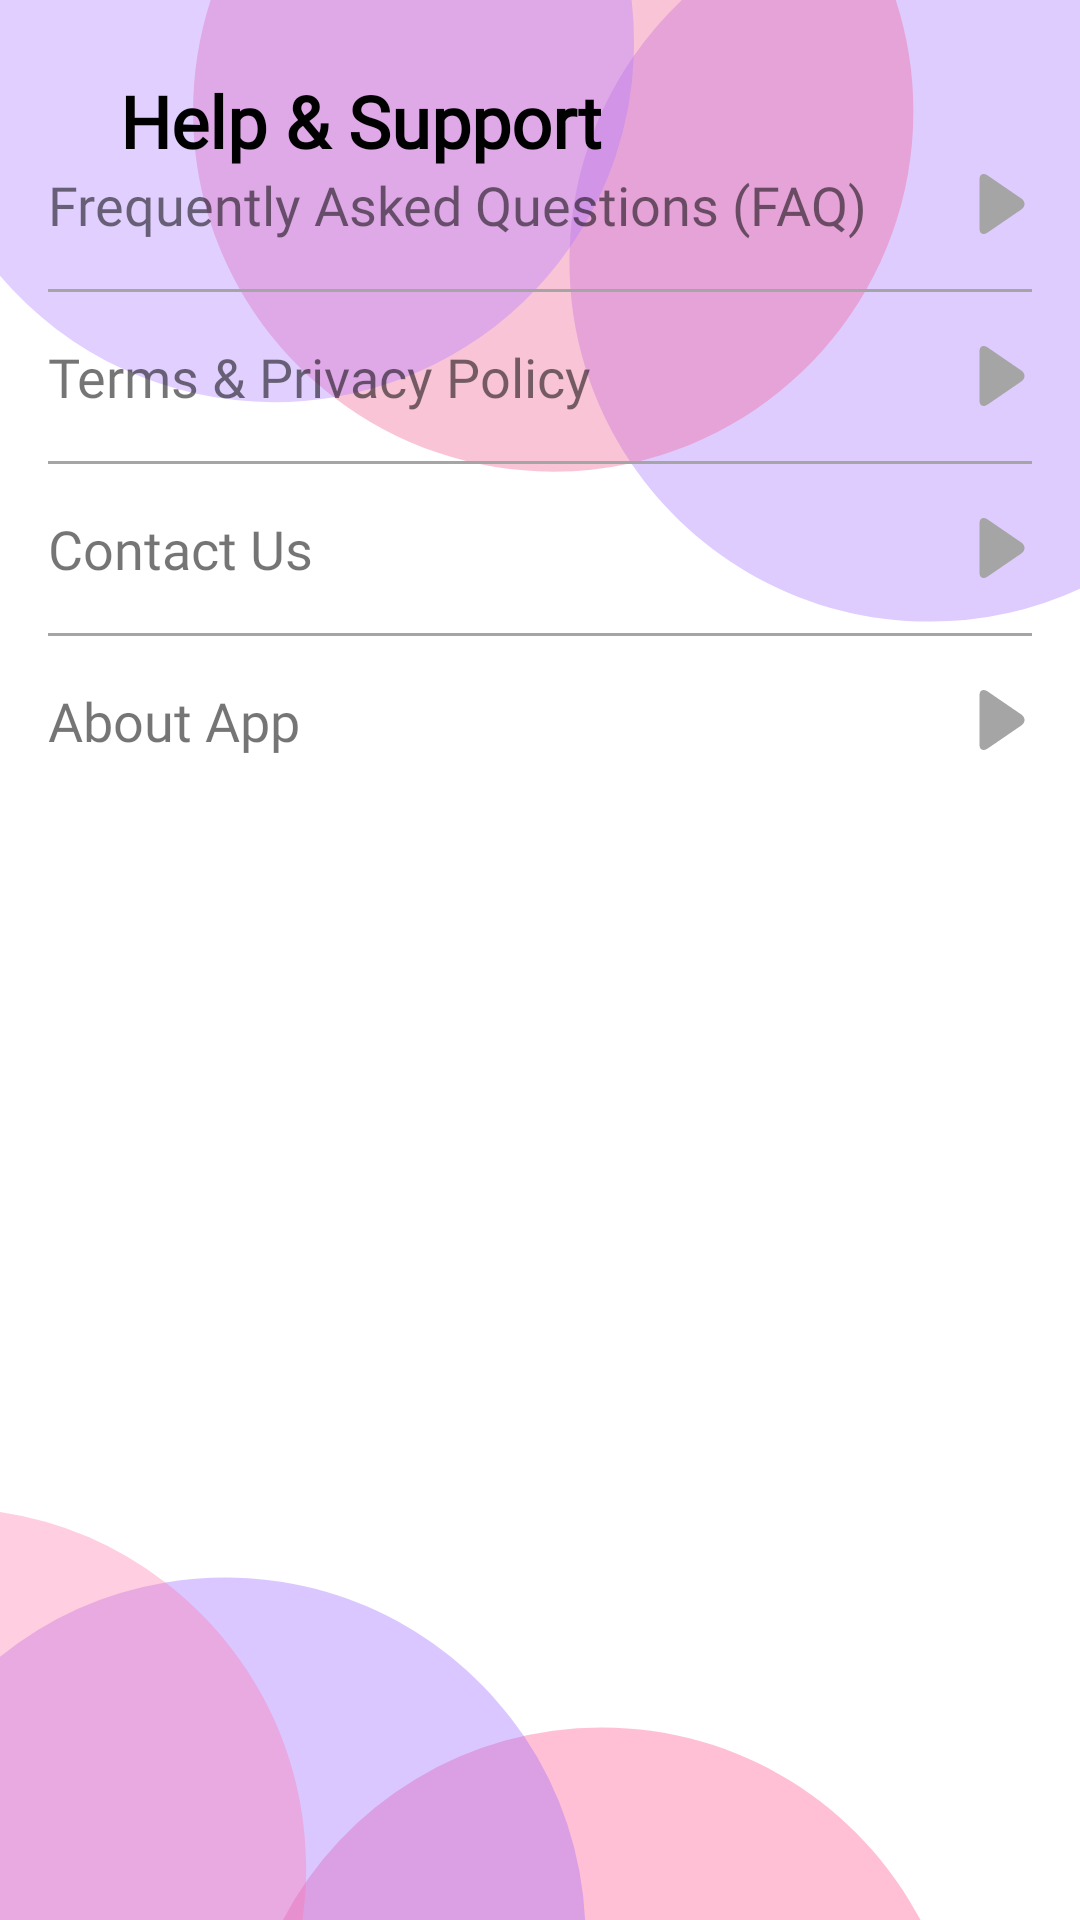

Here is an Android app screen rendered from its layout file. Give the layout XML and the strings, colors and styles it references.
<!-- AndroidManifest.xml: application theme Theme.Love2Knot_v2 -->
<!-- res/layout/activity_support.xml -->
<?xml version="1.0" encoding="utf-8"?>
<RelativeLayout xmlns:android="http://schemas.android.com/apk/res/android"
    xmlns:app="http://schemas.android.com/apk/res-auto"
    xmlns:tools="http://schemas.android.com/tools"
    android:layout_width="match_parent"
    android:layout_height="match_parent"
    tools:context=".activities.SupportActivity">

    <ImageView
        android:id="@+id/back_arrow"
        android:layout_width="wrap_content"
        android:layout_height="wrap_content"
        android:layout_marginStart="16dp"
        android:layout_marginLeft="16dp"
        android:layout_marginTop="16dp"
        android:padding="8dp"
        android:src="@drawable/ic_back_arrow" />

    <TextView
        android:id="@+id/txt_title"
        style="@style/MyFontStyle"
        android:layout_width="match_parent"
        android:layout_height="wrap_content"
        android:layout_marginTop="16dp"
        android:layout_toEndOf="@+id/back_arrow"
        android:layout_toRightOf="@+id/back_arrow"
        android:padding="8dp"
        android:text="@string/help_support"
        android:textColor="@color/black"
        android:textSize="24sp"
        android:textStyle="bold" />

    <LinearLayout
        android:layout_width="match_parent"
        android:layout_height="wrap_content"
        android:layout_below="@+id/back_arrow"
        android:layout_marginStart="@dimen/padding_8dp"
        android:layout_marginTop="16dp"
        android:layout_marginEnd="@dimen/padding_8dp"
        android:orientation="vertical">

        <TextView
            style="@style/MyFontStyle"
            android:layout_width="match_parent"
            android:layout_height="wrap_content"
            android:layout_gravity="center_vertical"
            android:drawableEnd="@drawable/ic_arrow_forward"
            android:drawableRight="@drawable/ic_arrow_forward"
            android:drawablePadding="@dimen/padding_8dp"
            android:padding="@dimen/padding_8dp"
            android:text="Frequently Asked Questions (FAQ)"
            android:textSize="18sp"
            app:drawableRightCompat="@drawable/ic_arrow_forward" />

        <View
            android:layout_width="match_parent"
            android:layout_height="1sp"
            android:layout_margin="@dimen/padding_8dp"
            android:background="#A5A5A5" />

        <TextView
            style="@style/MyFontStyle"
            android:layout_width="match_parent"
            android:layout_height="wrap_content"
            android:layout_gravity="center_vertical"
            android:drawableEnd="@drawable/ic_arrow_forward"
            android:drawableRight="@drawable/ic_arrow_forward"
            android:drawablePadding="@dimen/padding_8dp"
            android:padding="@dimen/padding_8dp"
            android:text="@string/terms_privacy_policy"
            android:textSize="18sp"
            app:drawableRightCompat="@drawable/ic_arrow_forward" />

        <View
            android:layout_width="match_parent"
            android:layout_height="1sp"
            android:layout_margin="@dimen/padding_8dp"
            android:background="#A5A5A5" />

        <TextView
            style="@style/MyFontStyle"
            android:layout_width="match_parent"
            android:layout_height="wrap_content"
            android:layout_gravity="center_vertical"
            android:drawableEnd="@drawable/ic_arrow_forward"
            android:drawableRight="@drawable/ic_arrow_forward"
            android:drawablePadding="@dimen/padding_8dp"
            android:padding="@dimen/padding_8dp"
            android:text="Contact Us"
            android:textSize="18sp"
            app:drawableRightCompat="@drawable/ic_arrow_forward" />

        <View
            android:layout_width="match_parent"
            android:layout_height="1sp"
            android:layout_margin="@dimen/padding_8dp"
            android:background="#A5A5A5" />

        <TextView
            style="@style/MyFontStyle"
            android:layout_width="match_parent"
            android:layout_height="wrap_content"
            android:layout_gravity="center_vertical"
            android:drawableEnd="@drawable/ic_arrow_forward"
            android:drawableRight="@drawable/ic_arrow_forward"
            android:drawablePadding="@dimen/padding_8dp"
            android:padding="@dimen/padding_8dp"
            android:text="About App"
            android:textSize="18sp"
            app:drawableRightCompat="@drawable/ic_arrow_forward" />


    </LinearLayout>


</RelativeLayout>
<!-- resources referenced by this layout -->
<resources>
  <color name="black">#FF000000</color>
  <dimen name="padding_8dp">8dp</dimen>
  <!-- drawable ic_arrow_forward (drawable) -->
  <vector xmlns:android="http://schemas.android.com/apk/res/android"
      android:width="20dp"
      android:height="20dp"
      android:viewportWidth="494.148"
      android:viewportHeight="494.148">
      <path
          android:fillColor="#A5A5A5"
          android:pathData="M405.284,201.188L130.804,13.28C118.128,4.596 105.356,0 94.74,0C74.216,0 61.52,16.472 61.52,44.044v406.124c0,27.54 12.68,43.98 33.156,43.98c10.632,0 23.2,-4.6 35.904,-13.308l274.608,-187.904c17.66,-12.104 27.44,-28.392 27.44,-45.884C432.632,229.572 422.964,213.288 405.284,201.188z" />
  </vector>
  <string name="help_support">Help &amp; Support</string>
  <string name="terms_privacy_policy">Terms &amp; Privacy Policy</string>
  <style name="MyFontStyle" parent="android:Widget.TextView">
          <item name="android:fontFamily">@font/netproximanovasoft</item>
      </style>
  <style name="Theme.Love2Knot_v2" parent="Theme.MaterialComponents.DayNight.NoActionBar">
          
          <item name="colorPrimary">@color/purple_500</item>
          <item name="colorPrimaryVariant">@color/purple_700</item>
          <item name="colorOnPrimary">@color/white</item>
          
          <item name="colorSecondary">@color/teal_200</item>
          <item name="colorSecondaryVariant">@color/teal_700</item>
          <item name="colorOnSecondary">@color/black</item>
          <item name="android:windowBackground">@drawable/ic_bg</item>
          
          <item name="android:statusBarColor" tools:targetApi="l">?attr/colorPrimaryVariant</item>
          
  
  
      </style>
  <color name="purple_500">#9952FF</color>
  <color name="purple_700">#763AFF</color>
  <color name="white">#FFFFFFFF</color>
  <color name="teal_200">#FF03DAC5</color>
  <color name="teal_700">#FF018786</color>
  <!-- drawable ic_bg: vector/xml drawable (drawable, 2068 chars, omitted) -->
</resources>
